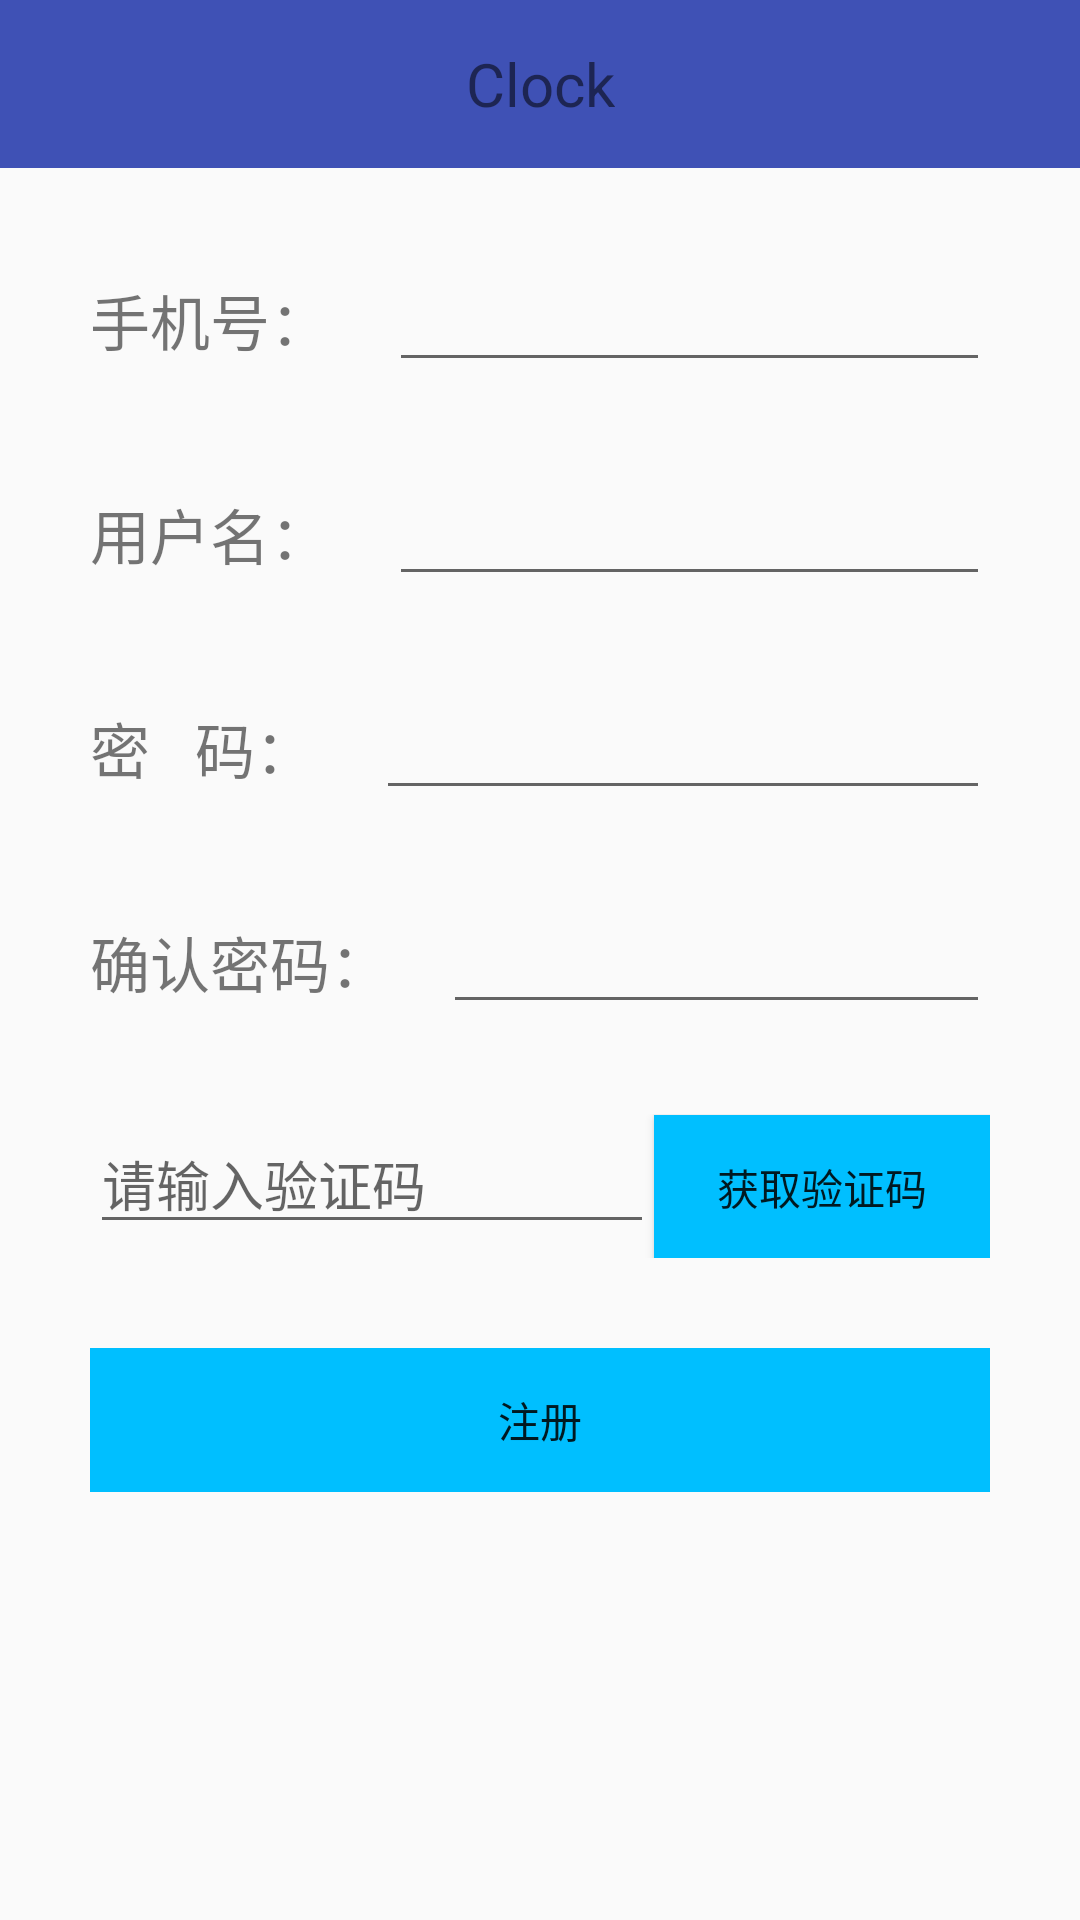

Produce the Android XML layout that renders to this screen, including the resource entries it uses.
<!-- AndroidManifest.xml: activity theme AppTheme.NoActionBar -->
<!-- res/layout/activity_register.xml -->
<?xml version="1.0" encoding="utf-8"?>
<LinearLayout xmlns:android="http://schemas.android.com/apk/res/android"
    android:orientation="vertical" android:layout_width="match_parent"
    android:layout_height="match_parent">
    <include layout="@layout/toolbar"/>
    <LinearLayout
        android:layout_width="match_parent"
        android:layout_height="wrap_content"
        android:layout_marginLeft="30dp"
        android:layout_marginRight="30dp"
        android:layout_marginTop="30dp"

        android:orientation="horizontal">

        <TextView
            android:layout_width="wrap_content"
            android:layout_height="wrap_content"
            android:layout_weight="1"
            android:text="手机号："
            android:textSize="20dp" />

        <EditText
            android:id="@+id/ed_register_phonenumber"
            android:layout_width="wrap_content"
            android:layout_height="wrap_content"
            android:inputType="number"
            android:layout_weight="9"

            />
    </LinearLayout>
    <LinearLayout
        android:layout_width="match_parent"
        android:layout_height="wrap_content"
        android:layout_marginLeft="30dp"
        android:layout_marginRight="30dp"
        android:layout_marginTop="30dp"

        android:orientation="horizontal">

        <TextView
            android:layout_width="wrap_content"
            android:layout_height="wrap_content"
            android:layout_weight="1"
            android:text="用户名："
            android:textSize="20dp" />

        <EditText
            android:id="@+id/ed_register_username"
            android:layout_width="wrap_content"
            android:layout_height="wrap_content"
            android:layout_weight="9"
            />
    </LinearLayout>
    <LinearLayout
        android:layout_width="match_parent"
        android:layout_height="wrap_content"
        android:layout_marginLeft="30dp"
        android:layout_marginRight="30dp"
        android:layout_marginTop="30dp"

        android:orientation="horizontal">

        <TextView
            android:layout_width="wrap_content"
            android:layout_height="wrap_content"
            android:layout_weight="1"
            android:text="密   码："
            android:textSize="20dp" />

        <EditText
            android:id="@+id/ed_register_password1"
            android:layout_width="wrap_content"
            android:layout_height="wrap_content"
            android:layout_weight="9"
            android:inputType="textPassword"
            />
    </LinearLayout>

    <LinearLayout
        android:layout_width="match_parent"
        android:layout_height="wrap_content"
        android:layout_marginLeft="30dp"
        android:layout_marginRight="30dp"
        android:layout_marginTop="30dp"

        android:orientation="horizontal">

        <TextView
            android:layout_width="wrap_content"
            android:layout_height="wrap_content"
            android:layout_weight="1"
            android:text="确认密码："
            android:textSize="20dp" />

        <EditText
            android:id="@+id/ed_register_password2"
            android:layout_width="wrap_content"
            android:layout_height="wrap_content"
            android:layout_weight="9"
            android:inputType="textPassword"

            />
    </LinearLayout>
    <LinearLayout
        android:layout_width="match_parent"
        android:layout_height="wrap_content"
        android:layout_marginLeft="30dp"
        android:layout_marginRight="30dp"
        android:layout_marginTop="30dp"


        android:orientation="horizontal">


        <EditText
            android:id="@+id/ed_register_smscode"
            android:layout_width="wrap_content"
            android:layout_height="wrap_content"
            android:layout_weight="6"
            android:hint="请输入验证码"
            />
        <Button
            android:layout_width="wrap_content"
            android:layout_height="wrap_content"
            android:id="@+id/bt_register_getsmscode"
            android:text="获取验证码"
            android:layout_weight="2"
            android:background="@color/deep_skyblue"
            android:elevation="5dp"
            />
    </LinearLayout>
    <LinearLayout
        android:layout_width="match_parent"
        android:layout_height="wrap_content"
        android:layout_marginLeft="30dp"
        android:layout_marginRight="30dp"
        android:layout_marginTop="30dp"

        android:orientation="horizontal">

        <Button
            android:layout_width="match_parent"
            android:layout_height="wrap_content"
            android:id="@+id/bt_register_ok"
            android:text="注册"
            android:background="@color/deep_skyblue"
            android:elevation="5dp"
        />
            />
    </LinearLayout>
</LinearLayout>
<!-- res/layout/toolbar.xml (included above) -->
<?xml version="1.0" encoding="utf-8"?>
<LinearLayout xmlns:android="http://schemas.android.com/apk/res/android"
    xmlns:toolbar="http://schemas.android.com/apk/res-auto"
    android:layout_width="match_parent"
    android:layout_height="wrap_content"
    android:orientation="vertical">


    <android.support.v7.widget.Toolbar
        android:layout_width="match_parent"
        android:layout_height="wrap_content"
        android:id="@+id/toolbar"
        android:background="@color/colorPrimary"
       >
        <TextView
            android:id="@+id/tv_toolbar"
            android:layout_width="wrap_content"
            android:layout_height="wrap_content"
            android:layout_centerInParent="true"
            android:textSize="20sp"
            android:layout_gravity="center"
            android:text="Clock"/>

    </android.support.v7.widget.Toolbar>


</LinearLayout>
<!-- resources referenced by this layout -->
<resources>
  <color name="colorPrimary">#3F51B5</color>
  <color name="deep_skyblue">#00BFFF</color>
  <style name="AppTheme.NoActionBar">
          <item name="windowActionBar">false</item>
          <item name="windowNoTitle">true</item>
      </style>
</resources>
